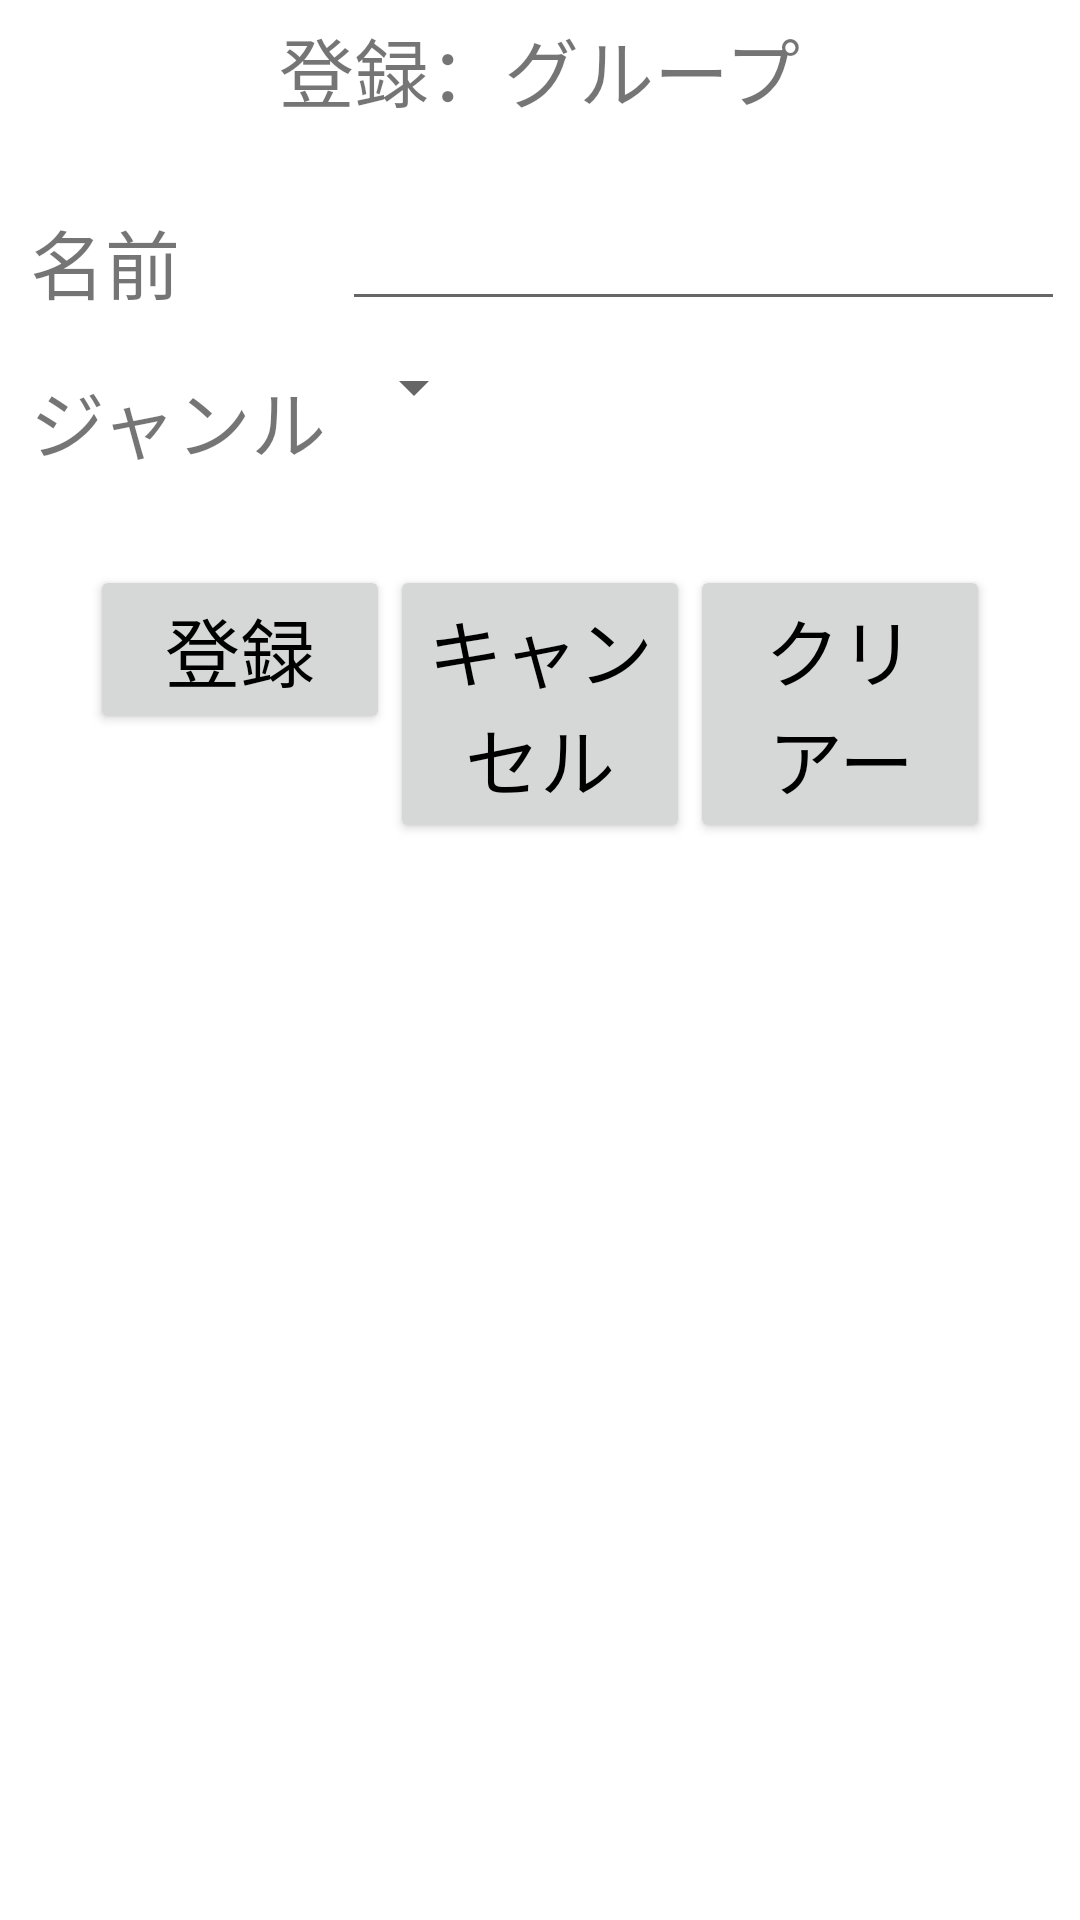

Produce the Android XML layout that renders to this screen, including the resource entries it uses.
<!-- AndroidManifest.xml: fallback theme Theme.MaterialComponents.DayNight.NoActionBar -->
<!-- res/layout/actv_register_genre.xml -->
<?xml version="1.0" encoding="utf-8"?>

<LinearLayout xmlns:android="http://schemas.android.com/apk/res/android"
    android:layout_width="fill_parent"
    android:layout_height="fill_parent"
    android:orientation="vertical" >

    <TextView
        android:id="@+id/actv_register_group_tv_title"
        
        android:layout_width="wrap_content"
        android:layout_height="wrap_content"
        
        android:layout_gravity="center"
        
        android:layout_marginTop="5dp"
		android:layout_marginBottom="10dp"
		android:layout_marginLeft="5dp"
		android:layout_marginRight="5dp"
        
        android:gravity="center"
        
        
        android:text="@string/actv_register_group_tv_title" 
        android:textSize="25dp"
        
        />

    <TableLayout
        android:layout_width="match_parent"
        android:layout_height="wrap_content" >

        <TableRow
            
            android:layout_width="wrap_content"
            android:layout_height="wrap_content" 
            
            android:layout_marginTop="5dp"
			android:layout_marginBottom="5dp"
			android:layout_marginLeft="5dp"
			android:layout_marginRight="5dp"
            
            >

            <TextView
                android:id="@+id/actv_register_group_tv_name"
                
                android:layout_width="wrap_content"
                android:layout_height="wrap_content"
                
                android:layout_marginTop="5dp"
				android:layout_marginBottom="5dp"
				android:layout_marginLeft="5dp"
				android:layout_marginRight="5dp"
                
                
                android:text="@string/actv_register_activity_tv_name" 
                android:textSize="25dp"
                
                />

            <EditText
                android:id="@+id/actv_register_group_et_name"
                
                android:layout_width="wrap_content"
                android:layout_height="wrap_content"
                
                android:layout_weight="1"
                
                android:textSize="25dp" 
                
                
                />
        </TableRow>

        <TableRow
            
            android:layout_width="wrap_content"
            android:layout_height="wrap_content" 
            
            android:layout_marginTop="5dp"
			android:layout_marginBottom="5dp"
			android:layout_marginLeft="5dp"
			android:layout_marginRight="5dp"
            
            >

            <TextView
                android:id="@+id/actv_register_group_tv_group"
                
                android:layout_width="wrap_content"
                android:layout_height="wrap_content"

	            android:layout_marginTop="5dp"
				android:layout_marginBottom="5dp"
				android:layout_marginLeft="5dp"
				android:layout_marginRight="5dp"
                
                android:text="@string/dlg_register_lv_genre" 
                android:textSize="25dp"
                
                />

            <Spinner
                android:id="@+id/actv_register_group_sp_group"
                
                android:layout_width="wrap_content"
                android:layout_height="wrap_content" 
                
                android:textSize="25dp"
                
                />

        </TableRow>

    </TableLayout>

    <LinearLayout
        
        style="@style/layout_wh_ww"
        
        android:layout_marginTop="20dp"
		android:layout_marginBottom="5dp"
		android:layout_marginLeft="5dp"
		android:layout_marginRight="5dp"
        
        android:layout_gravity="center"
        
        >

        <Button
            android:id="@+id/actv_register_group_bt_register"
            
            style="@style/actv_register_activity_bt_start"
            
            android:text="@string/generic_tv_register" 
            android:textColor="@color/blue1"
            android:textSize="25dp"
            
            />

        <Button
            android:id="@+id/actv_register_group_bt_pause"
            
            style="@style/actv_register_activity_bt_pause"
            
            android:text="@string/generic_bt_cancel" 
            android:textColor="@color/black"
            android:textSize="25dp"
            
            />

        <Button
            android:id="@+id/actv_register_group_bt_stop"
            
            style="@style/actv_register_activity_bt_stop"
            
            android:text="@string/generic_tv_clear" 
            android:textColor="@color/black"
            android:textSize="25dp"
            
            />

    </LinearLayout>

</LinearLayout>
<!-- resources referenced by this layout -->
<resources>
  <string name="actv_register_activity_tv_name">名前</string>
  <string name="actv_register_group_tv_title">登録：グループ</string>
  <string name="dlg_register_lv_genre">ジャンル</string>
  <string name="generic_bt_cancel">キャンセル</string>
  <string name="generic_tv_clear">クリアー</string>
  <string name="generic_tv_register">登録</string>
  <style name="actv_register_activity_bt_pause" parent="@style/layout_wh_100xw">
  	        
  	        <item name="android:textSize">20dp</item>
  	        <item name="android:textColor">@color/black</item>
  			
  	        
  	    </style>
  <style name="actv_register_activity_bt_start" parent="@style/layout_wh_100xw">
  	        
  	        <item name="android:textSize">25dp</item>
  	        <item name="android:textColor">@color/black</item>
  			
  	        
  	    </style>
  <style name="actv_register_activity_bt_stop" parent="@style/layout_wh_100xw">
  	        
  	        <item name="android:textSize">20dp</item>
  	        <item name="android:textColor">@color/black</item>
  			
  	        
  	    </style>
  <style name="layout_wh_ww">
  	        
  	        <item name="android:layout_width">wrap_content</item>
  			<item name="android:layout_height">wrap_content</item>
  	        
  	    </style>
  <style name="layout_wh_100xw">
  	        
  	        <item name="android:layout_width">100dp</item>
  			<item name="android:layout_height">wrap_content</item>
  	        
  	    </style>
  <!-- not gathered from this repository: default colours our renderer supplied (Android Studio template values) -->
  <color name="black">#FF000000</color>
</resources>
